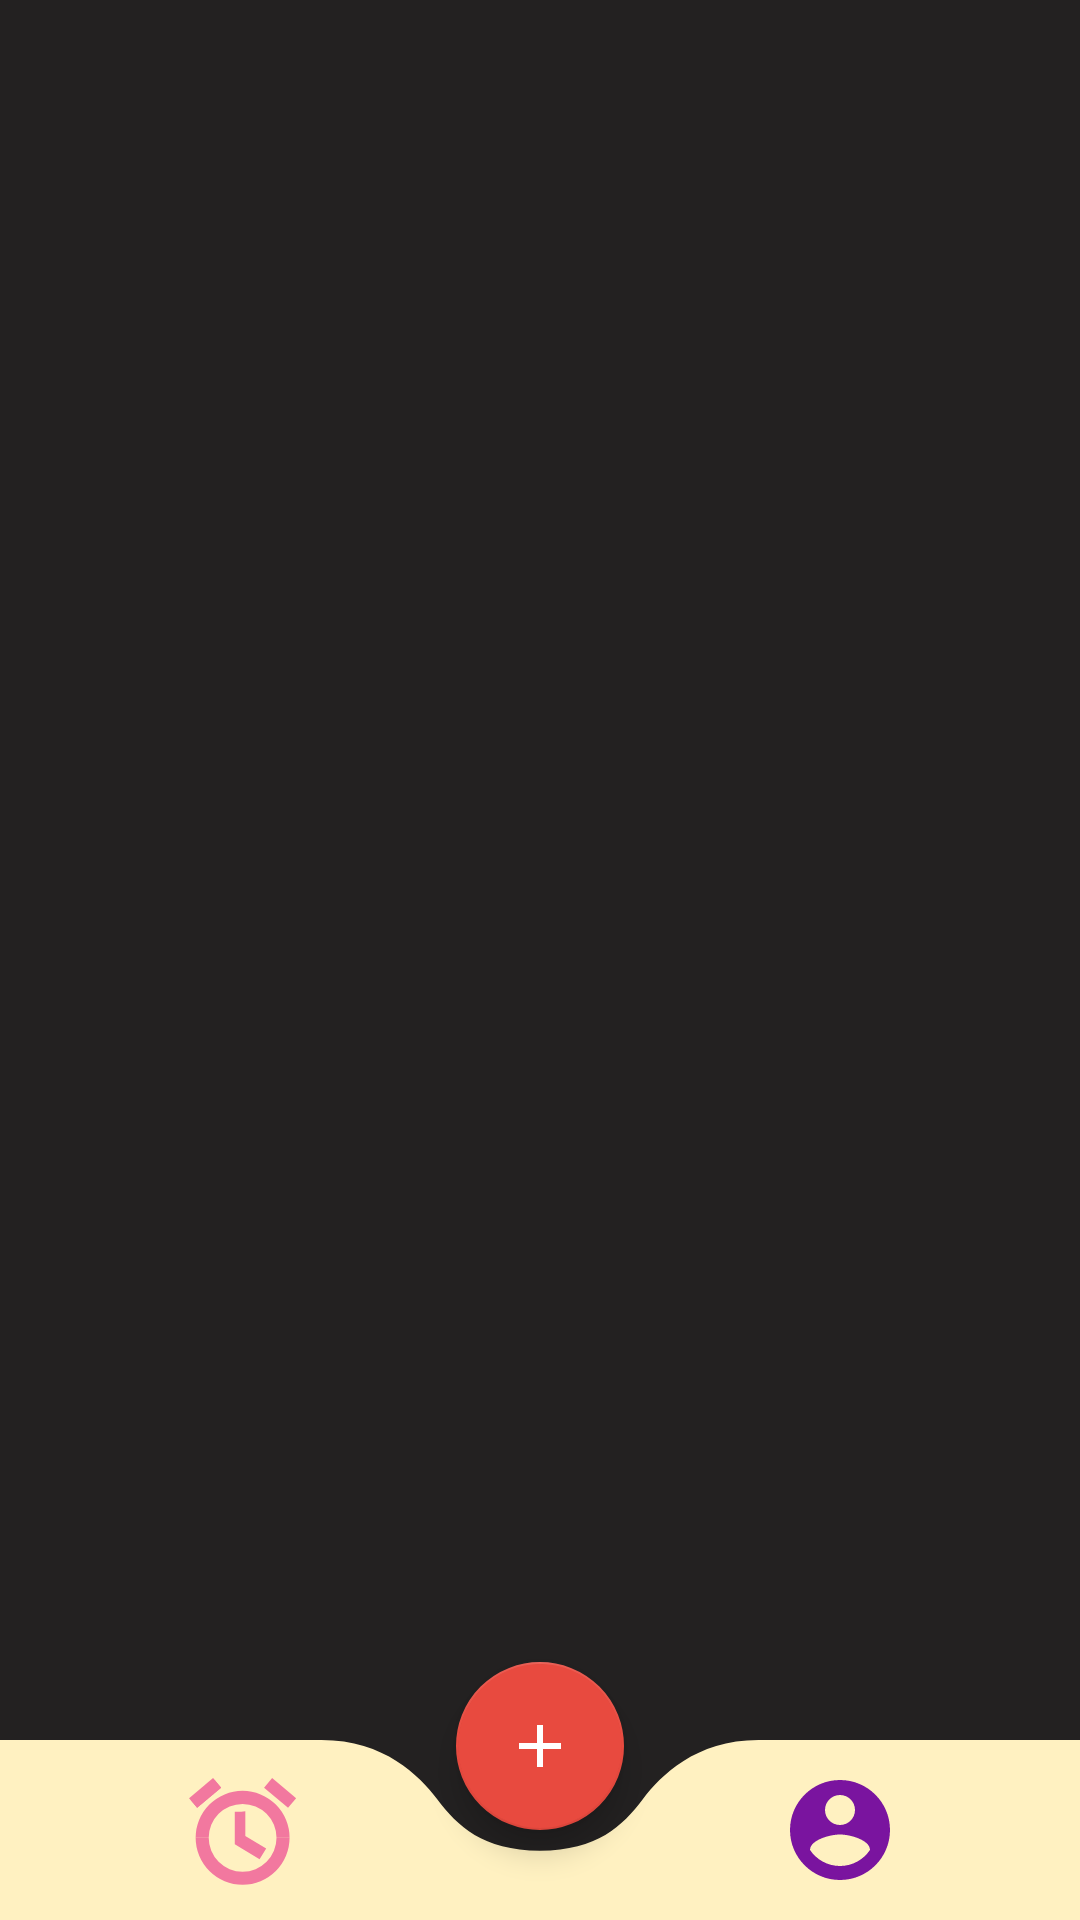

Here is an Android app screen rendered from its layout file. Give the layout XML and the strings, colors and styles it references.
<!-- AndroidManifest.xml: application theme Theme.AlarmClock -->
<!-- res/layout/activity_main.xml -->
<?xml version="1.0" encoding="utf-8"?>
<androidx.constraintlayout.widget.ConstraintLayout xmlns:android="http://schemas.android.com/apk/res/android"
    xmlns:app="http://schemas.android.com/apk/res-auto"
    xmlns:tools="http://schemas.android.com/tools"
    android:id="@+id/main_background"
    android:layout_width="match_parent"
    android:layout_height="match_parent"
    android:background="#232121"
    >
    <FrameLayout
        android:id="@+id/settingsContainer"
        android:layout_width="match_parent"
        android:layout_height="0dp"
        app:layout_constraintBottom_toTopOf="@+id/tablayout_back"
        app:layout_constraintStart_toStartOf="parent"
        app:layout_constraintEnd_toEndOf="parent"
        app:layout_constraintTop_toTopOf="parent"/>

    <com.google.android.material.floatingactionbutton.FloatingActionButton
        android:id="@+id/fab_reg"
        android:layout_width="wrap_content"
        android:layout_height="wrap_content"
        android:layout_marginBottom="30dp"
        android:clickable="true"
        android:contentDescription="@string/reg"
        android:focusable="true"
        app:backgroundTint="#E84A3F"
        app:layout_constraintBottom_toBottomOf="parent"
        app:layout_constraintEnd_toEndOf="parent"
        app:layout_constraintStart_toStartOf="parent"
        app:srcCompat="@drawable/ic_baseline_add_24"
        app:tint="#FFFFFF" />


    <LinearLayout
        android:id="@+id/tablayout_back"
        android:layout_width="match_parent"
        android:layout_height="60dp"
        android:orientation="horizontal"
        android:background="@drawable/tablayout"
        app:layout_constraintBottom_toBottomOf="parent">

        <ImageView
            android:id="@+id/alarmlist_tab"
            android:layout_width="0dp"
            android:layout_height="match_parent"
            android:layout_marginLeft="30dp"
            android:layout_weight="1"
            android:padding="10dp"
            app:srcCompat="@drawable/alarmimg" />
        <Space
            android:layout_width="0dp"
            android:layout_height="match_parent"
            android:layout_weight="1"/>

        <ImageView
            android:id="@+id/setting_tab"
            android:layout_width="0dp"
            android:layout_height="match_parent"
            android:layout_weight="1"
            android:layout_marginRight="30dp"
            android:padding="10dp"
            app:srcCompat="@drawable/ic_baseline_account_circle_24" />





























    </LinearLayout>


</androidx.constraintlayout.widget.ConstraintLayout>
<!-- resources referenced by this layout -->
<resources>
  <!-- drawable alarmimg (drawable) -->
  <vector xmlns:android="http://schemas.android.com/apk/res/android"
      android:width="40dp"
      android:height="40dp"
      android:viewportWidth="23"
      android:viewportHeight="23">
  
  
  
  
  
      <path
          android:fillColor="#F2789F"
          android:pathData="M7.88,3.39L6.6,1.86 2,5.71l1.29,1.53 4.59,-3.85z"/>
  
  
      <path
          android:fillColor="#F2789F"
          android:pathData="M3.29,7.24 l-1.55,-1.84 l4.6,-3.85l1.55,1.84z"/>
  
  
  
  
  
  
      <path
          android:fillColor="#F2789F"
          android:pathData="M20.71,7.25 l1.55,-1.84l-4.6,-3.86 l-1.55,1.84z"/>
  
  
  
  
  
  
      
      <path
          android:fillColor="#F2789F"
          android:pathData="M3,13 a 9,9 0,1,0 18,0l-2.5,0 a 6.5,6.5 0,0,1 -13,0"/>
  
      <path
          android:fillColor="#F2789F"
          android:pathData="M3,13 a 9 9 0,1,1 18,0l-2.5,0 a 6.5,6.5 0,0,0 -13,0"/>
      
  
  
  
  
  
  
  
  
  
  
      
  
  
  
      <path
          android:fillColor="#F2789F"
          android:pathData="M11.75,8l-1.25,0v6.25l4.75,2.85l1.27,-2.07l-4,-2.37v-4.75"/>
  
  
  </vector>
  <!-- drawable ic_baseline_account_circle_24 (drawable) -->
  <vector android:height="24dp" android:tint="#7A149F"
      android:viewportHeight="24" android:viewportWidth="24"
      android:width="24dp" xmlns:android="http://schemas.android.com/apk/res/android">
      <path android:fillColor="@android:color/white" android:pathData="M12,2C6.48,2 2,6.48 2,12s4.48,10 10,10 10,-4.48 10,-10S17.52,2 12,2zM12,5c1.66,0 3,1.34 3,3s-1.34,3 -3,3 -3,-1.34 -3,-3 1.34,-3 3,-3zM12,19.2c-2.5,0 -4.71,-1.28 -6,-3.22 0.03,-1.99 4,-3.08 6,-3.08 1.99,0 5.97,1.09 6,3.08 -1.29,1.94 -3.5,3.22 -6,3.22z"/>
  </vector>
  <!-- drawable ic_baseline_add_24 (drawable) -->
  <vector android:height="24dp" android:tint="#177A13"
      android:viewportHeight="24" android:viewportWidth="24"
      android:width="24dp" xmlns:android="http://schemas.android.com/apk/res/android">
      <path android:fillColor="@android:color/white" android:pathData="M19,13h-6v6h-2v-6H5v-2h6V5h2v6h6v2z"/>
  </vector>
  <!-- drawable tablayout (drawable) -->
  <vector xmlns:android="http://schemas.android.com/apk/res/android"
  android:width="60dp"
  android:height="15dp"
  android:viewportWidth="60"
  android:viewportHeight="15">
  <path
      android:pathData="M30 15L0 15L0 0L17.86 0C21.38 0 23.30 3.01 24.28 4.91C25.46 7.22 26.77 9.14 30 9.23L30 15Z"
      android:fillColor="#fff1c1"/>
  <path
      android:pathData="M30 15L60 15L60 0L42.14 0C38.62 0 36.7 3.01 35.72 4.91C34.54 7.22 33.23 9.14 30 9.23L30 15Z"
      android:fillColor="#fff1c1"/>
  </vector>
  <string name="reg">登録</string>
  <style name="Theme.AlarmClock" parent="Theme.MaterialComponents.DayNight.NoActionBar">
          
          <item name="colorPrimary">@color/purple_500</item>
          <item name="colorPrimaryVariant">@color/purple_700</item>
          <item name="colorOnPrimary">@color/white</item>
          
          <item name="colorSecondary">@color/teal_200</item>
          <item name="colorSecondaryVariant">@color/teal_700</item>
          <item name="colorOnSecondary">@color/black</item>
          
          <item name="android:statusBarColor" tools:targetApi="l">?attr/colorPrimaryVariant</item>
          
  
          <item name="windowNoTitle">true</item>
          <item name="windowActionBar">false</item>
          <item name="android:windowFullscreen">true</item>
          <item name="android:windowContentOverlay">@null</item>
      </style>
  <color name="purple_500">#FF6200EE</color>
  <color name="purple_700">#FF3700B3</color>
  <color name="white">#FFFFFFFF</color>
  <color name="teal_200">#FF03DAC5</color>
  <color name="teal_700">#FF018786</color>
  <color name="black">#FF000000</color>
</resources>
